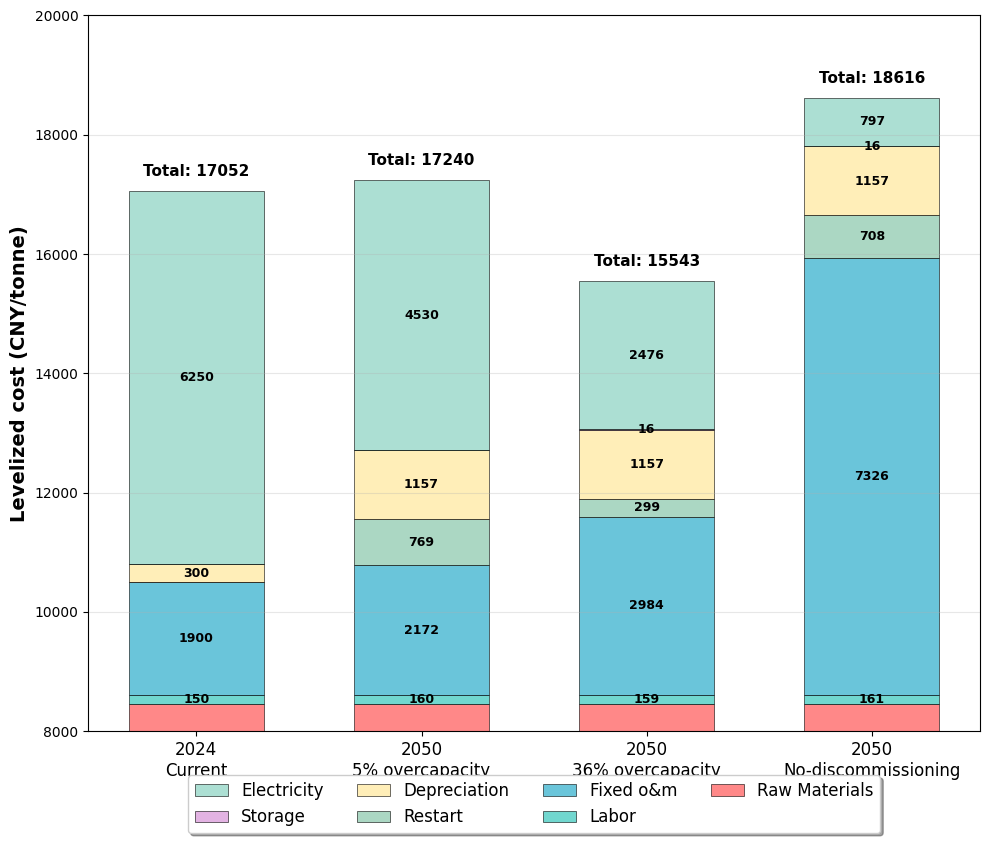

Reproduce this figure in Python. (Note: this script raises an exception after producing the figure.)
#!/usr/bin/env python3
"""
电解铝成本构成柱状图可视化程序
展示2020年和2050年的电解铝成本构成变化
"""

import matplotlib.pyplot as plt
import numpy as np
import pandas as pd
from matplotlib import font_manager
import os

# 设置中文字体
plt.rcParams['font.sans-serif'] = ['SimHei', 'Arial Unicode MS', 'DejaVu Sans']
plt.rcParams['axes.unicode_minus'] = False

def create_aluminum_cost_bar_chart():
    """创建电解铝成本构成柱状图"""
    
    # 数据准备
    categories = ['Raw Materials', 'Labor', 'Fixed o&m', 'Restart', 'Depreciation', 'Storage', 'Electricity']
    costs_2020 = [8451.2, 150, 1900, 0.01, 300, 1, 6250]
    costs_2050_5p = [8451.2, 159.889114, 2171.893745, 769.1493874, 1156.812339, 1, 4529.662849]
    costs_2050_20p = [8451.2, 159.1901429, 2984.318766, 299.1122492, 1156.812339, 15.6, 2476.284987]
    costs_2050_100p = [8451.2, 160.7041192, 7326.478149, 707.9584908, 1156.812339, 15.6, 797.0111764]
    
    # 创建DataFrame
    df = pd.DataFrame({
        '类别': categories,
        '2020成本（每吨）': costs_2020,
        '2050_5p成本（每吨）': costs_2050_5p,
        '2050_20p成本（每吨）': costs_2050_20p,
        '2050_100p成本（每吨）': costs_2050_100p
    })
    
    # 计算总成本
    total_2020 = sum(costs_2020)
    total_2050_5p = sum(costs_2050_5p)
    total_2050_20p = sum(costs_2050_20p)
    total_2050_100p = sum(costs_2050_100p)
    
    print(f"2020年总成本: {total_2020:.2f} 元/吨")
    print(f"2050_5p总成本: {total_2050_5p:.2f} 元/吨")
    print(f"2050_20p总成本: {total_2050_20p:.2f} 元/吨")
    print(f"2050_100p总成本: {total_2050_100p:.2f} 元/吨")
    
    # 创建单个子图用于堆叠柱状图
    fig, ax = plt.subplots(1, 1, figsize=(10, 8.5))
    
    # 定义颜色
    colors = ['#FF6B6B', '#4ECDC4', '#45B7D1', '#96CEB4', '#FFEAA7', '#DDA0DD', '#98D8C8']
    
    # 准备数据 - 每个场景作为一个柱子
    scenarios = ['2024\nCurrent', 
                '2050\n5% overcapacity', 
                '2050\n36% overcapacity', 
                '2050\nNo-discommissioning']
    scenario_costs = [costs_2020, costs_2050_5p, costs_2050_20p, costs_2050_100p]
    scenario_totals = [total_2020, total_2050_5p, total_2050_20p, total_2050_100p]
    
    # 设置x轴位置
    x = np.arange(len(scenarios))
    width = 0.6
    
    # 创建堆叠柱状图
    bottom = np.zeros(len(scenarios))
    
    for i, (category, color) in enumerate(zip(categories, colors)):
        # 获取每个场景中该类别的成本
        category_costs = [costs[i] for costs in scenario_costs]
        
        # 绘制堆叠柱状图
        bars = ax.bar(x, category_costs, width, bottom=bottom, 
                     label=category, color=color, alpha=0.8, 
                     edgecolor='black', linewidth=0.5)
        
        # 添加数值标签（只对较大的值显示）
        for j, (bar, cost) in enumerate(zip(bars, category_costs)):
            if cost > 1 and cost < 8000:  # 只显示大于100的值
                height = bar.get_height()
                if height > 0:
                    ax.text(bar.get_x() + bar.get_width()/2, 
                           bar.get_y() + height/2, 
                           f'{cost:.0f}', ha='center', va='center', 
                           fontsize=9, fontweight='bold', color='black')
        
        # 更新底部位置
        bottom += category_costs
    
    # 设置图表属性
    ax.set_xlabel('Scenarios', fontsize=14, fontweight='bold')
    ax.set_ylabel('Levelized cost (CNY/tonne)', fontsize=14, fontweight='bold')
    # ax.set_title('Aluminum Cost Composition Comparison\n(Stacked Bar Chart)', 
    #             fontsize=16, fontweight='bold', pad=20)
    
    # 设置x轴标签
    ax.set_xticks(x)
    ax.set_xticklabels(scenarios, fontsize=12)
    
    # 添加总成本标签在柱子顶部
    for i, total in enumerate(scenario_totals):
        ax.text(i, total + 200, f'Total: {total:.0f}', 
               ha='center', va='bottom', fontsize=11, fontweight='bold')
    
    # 添加图例 - 放在图中间，分为两行，顺序相反
    handles, labels = ax.get_legend_handles_labels()
    # 反转顺序
    handles = handles[::-1]
    labels = labels[::-1]
    ax.legend(handles, labels, bbox_to_anchor=(0.5, -0.05), loc='upper center', 
              ncol=4, fontsize=12, frameon=True, fancybox=True, shadow=True)
    
    # 添加网格
    ax.grid(True, alpha=0.3, axis='y')
    
    # 设置y轴范围
    ax.set_ylim(8000, 20000)
    
    # 调整布局
    plt.tight_layout()
    
    # 添加总标题
    # fig.suptitle('Aluminum Cost Composition Comparison (2020 vs 2050 Scenarios)', fontsize=18, fontweight='bold', y=0.95)
    
    # 保存图片
    output_path = 'results/aluminum_cost_composition_2020_2050_stacked_bar.png'
    plt.savefig(output_path, dpi=300, bbox_inches='tight', facecolor='white')
    print(f"Image saved to: {output_path}")
    
    # 显示图片
    plt.show()
    
    return df

def create_detailed_comparison_table():
    """创建详细的成本对比表格"""
    
    # 数据准备
    categories = ['Raw Materials', 'Labor', 'Fixed o&m', 'Restart', 'Depreciation', 'Storage', 'Electricity']
    costs_2020 = [8451.2, 150, 1900, 0, 300, 1, 6250]
    costs_2050_5p = [8451.2, 159.889114, 2171.893745, 769.1493874, 1156.812339, 1, 4529.662849]
    costs_2050_20p = [8451.2, 159.1901429, 2984.318766, 299.1122492, 1156.812339, 15.6, 2476.284987]
    costs_2050_100p = [8451.2, 160.7041192, 7326.478149, 707.9584908, 1156.812339, 15.6, 797.0111764]
    
    # 创建DataFrame
    df = pd.DataFrame({
        '类别': categories,
        '2020成本（元/吨）': costs_2020,
        '2050_5p成本（元/吨）': costs_2050_5p,
        '2050_20p成本（元/吨）': costs_2050_20p,
        '2050_100p成本（元/吨）': costs_2050_100p
    })
    
    # 计算总成本
    total_2020 = df['2020成本（元/吨）'].sum()
    total_2050_5p = df['2050_5p成本（元/吨）'].sum()
    total_2050_20p = df['2050_20p成本（元/吨）'].sum()
    total_2050_100p = df['2050_100p成本（元/吨）'].sum()
    
    print("\n=== 电解铝成本构成详细对比 ===")
    print(df.to_string(index=False, float_format='%.2f'))
    print(f"\n总成本变化:")
    print(f"2020年总成本: {total_2020:.2f} 元/吨")
    print(f"2050_5p总成本: {total_2050_5p:.2f} 元/吨 (变化: {total_2050_5p - total_2020:.2f} 元/吨)")
    print(f"2050_20p总成本: {total_2050_20p:.2f} 元/吨 (变化: {total_2050_20p - total_2020:.2f} 元/吨)")
    print(f"2050_100p总成本: {total_2050_100p:.2f} 元/吨 (变化: {total_2050_100p - total_2020:.2f} 元/吨)")
    
    return df

def main():
    """主函数"""
    print("Creating aluminum cost composition bar chart...")
    
    # 创建柱状图
    df = create_aluminum_cost_bar_chart()
    
    # 创建详细对比表格
    create_detailed_comparison_table()
    
    print("\nVisualization completed!")

if __name__ == "__main__":
    main()
